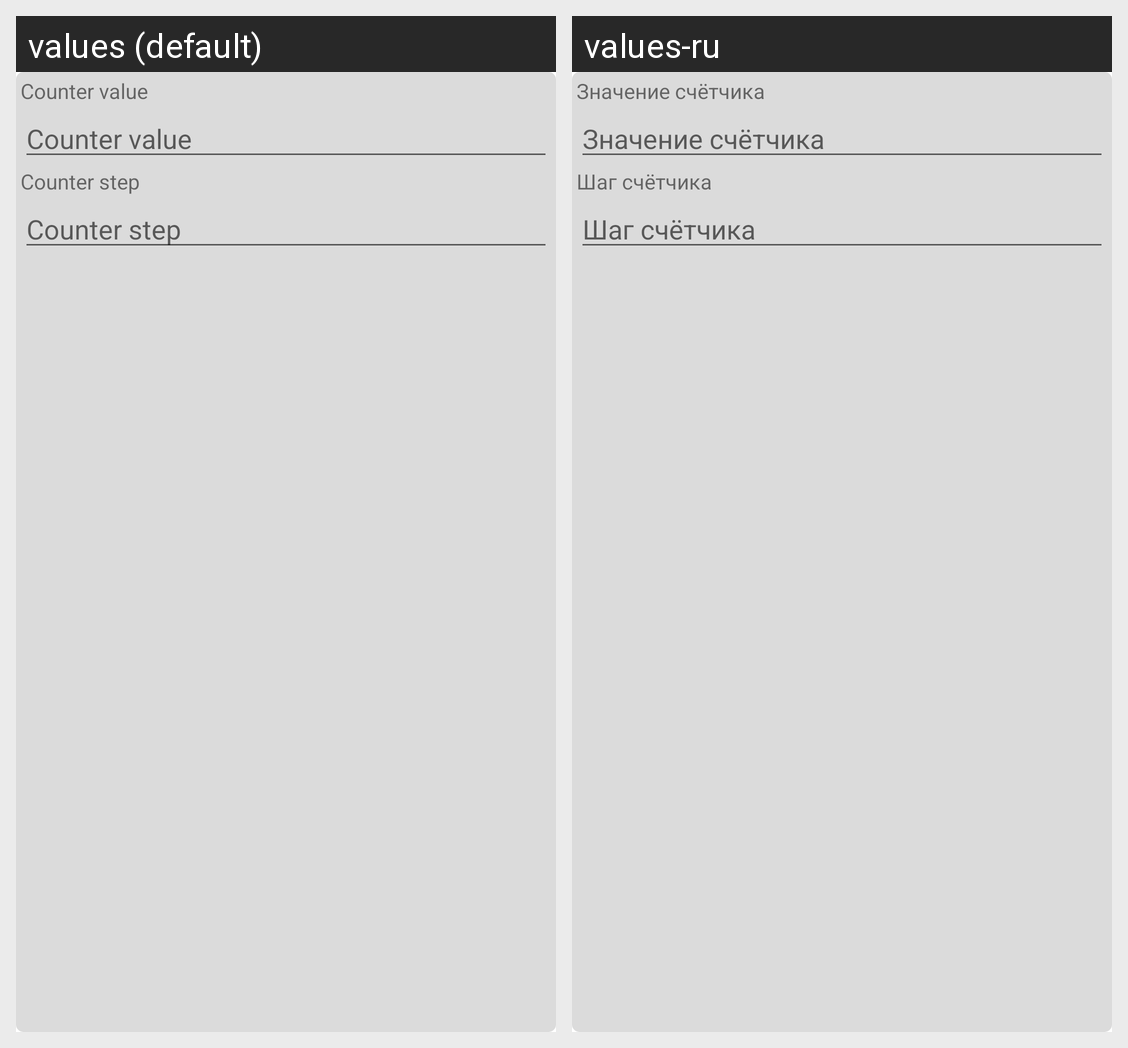

The same Android screen rendered under two of its app's locales, left to right. List the strings drawn on it with the default value and each locale's translation.
Android screen res/layout/fragment_item_editor_module_counter.xml rendered under 2 locales, left to right: values (default), values-ru. Device: Nexus 5 (rendered at 1080×1920; each locale shown at half size, 540×960, under a caption strip naming it); theme Theme.OpenToday.
Strings drawn on this screen, with the default value and each locale's value (text and hints the layout hard-codes, and strings that could not be matched under every locale, appear in the picture but are not listed):

fragment_itemEditor_module_counter_value
  values: Counter value
  values-ru: Значение счётчика

fragment_itemEditor_module_counter_step
  values: Counter step
  values-ru: Шаг счётчика
